Labelled photos from "data", an image-classification folder in DenizAltunkapan/greek-letters-cnn. The possible labels are: alpha, beta, chi, delta, epsilon, eta, gamma, iota, kappa, lambda, lamda, omega, omicron, phi, psi, rho, sigma, tau, theta, upsilon, zeta.

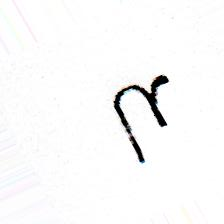
Label: eta

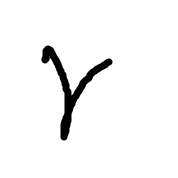
Label: gamma

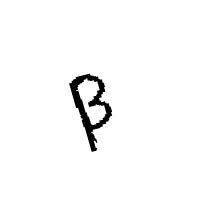
Label: beta

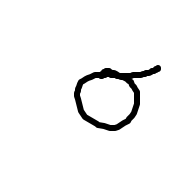
Label: sigma

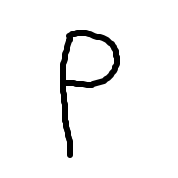
Label: rho

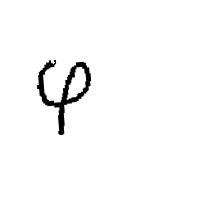
Label: phi
